3-way image classification set "split" from GitHub (f-10na/follow_yellow); label vocabulary: left, right, straight.

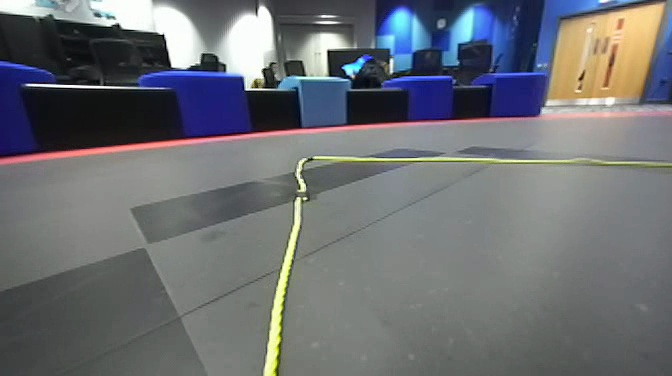
Label: straight

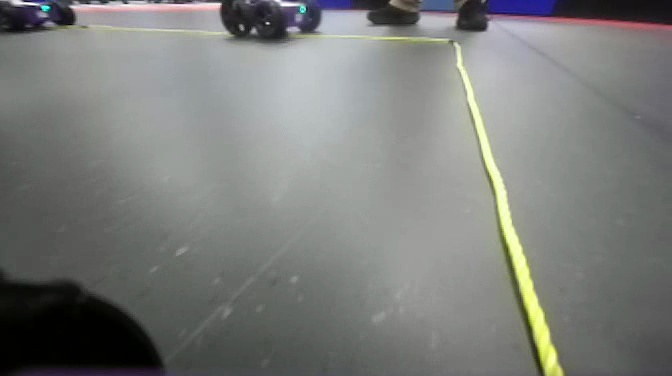
Label: right

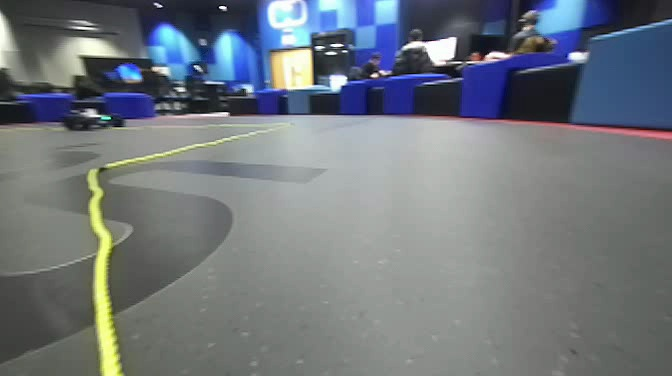
Label: left

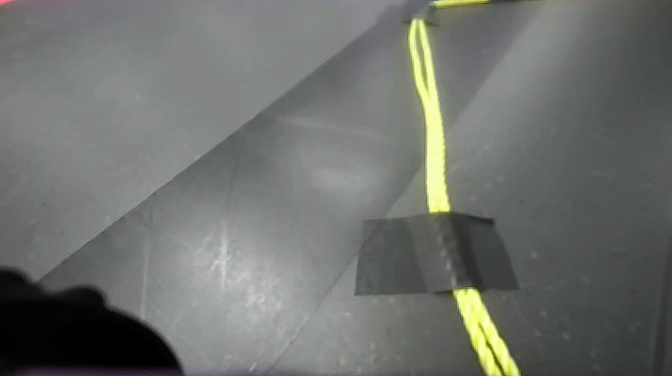
Label: straight

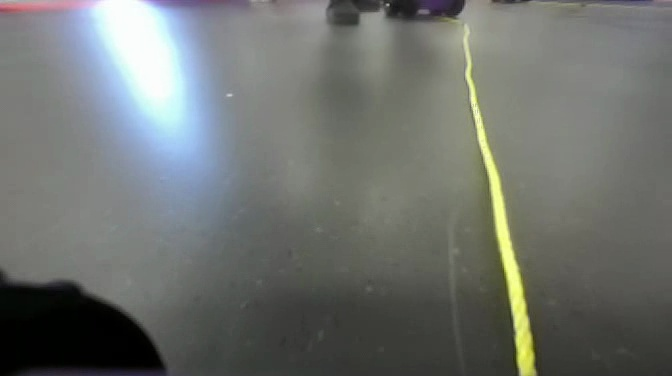
Label: right

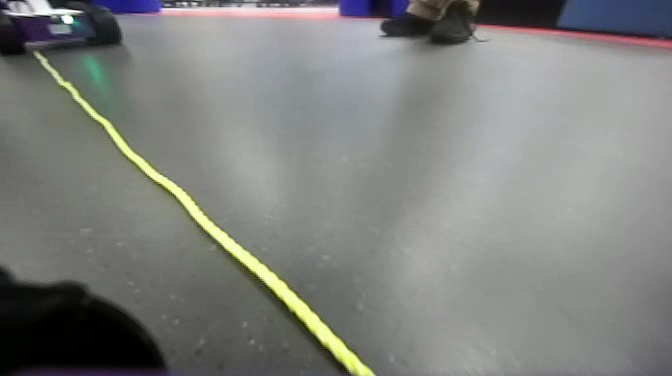
Label: left
